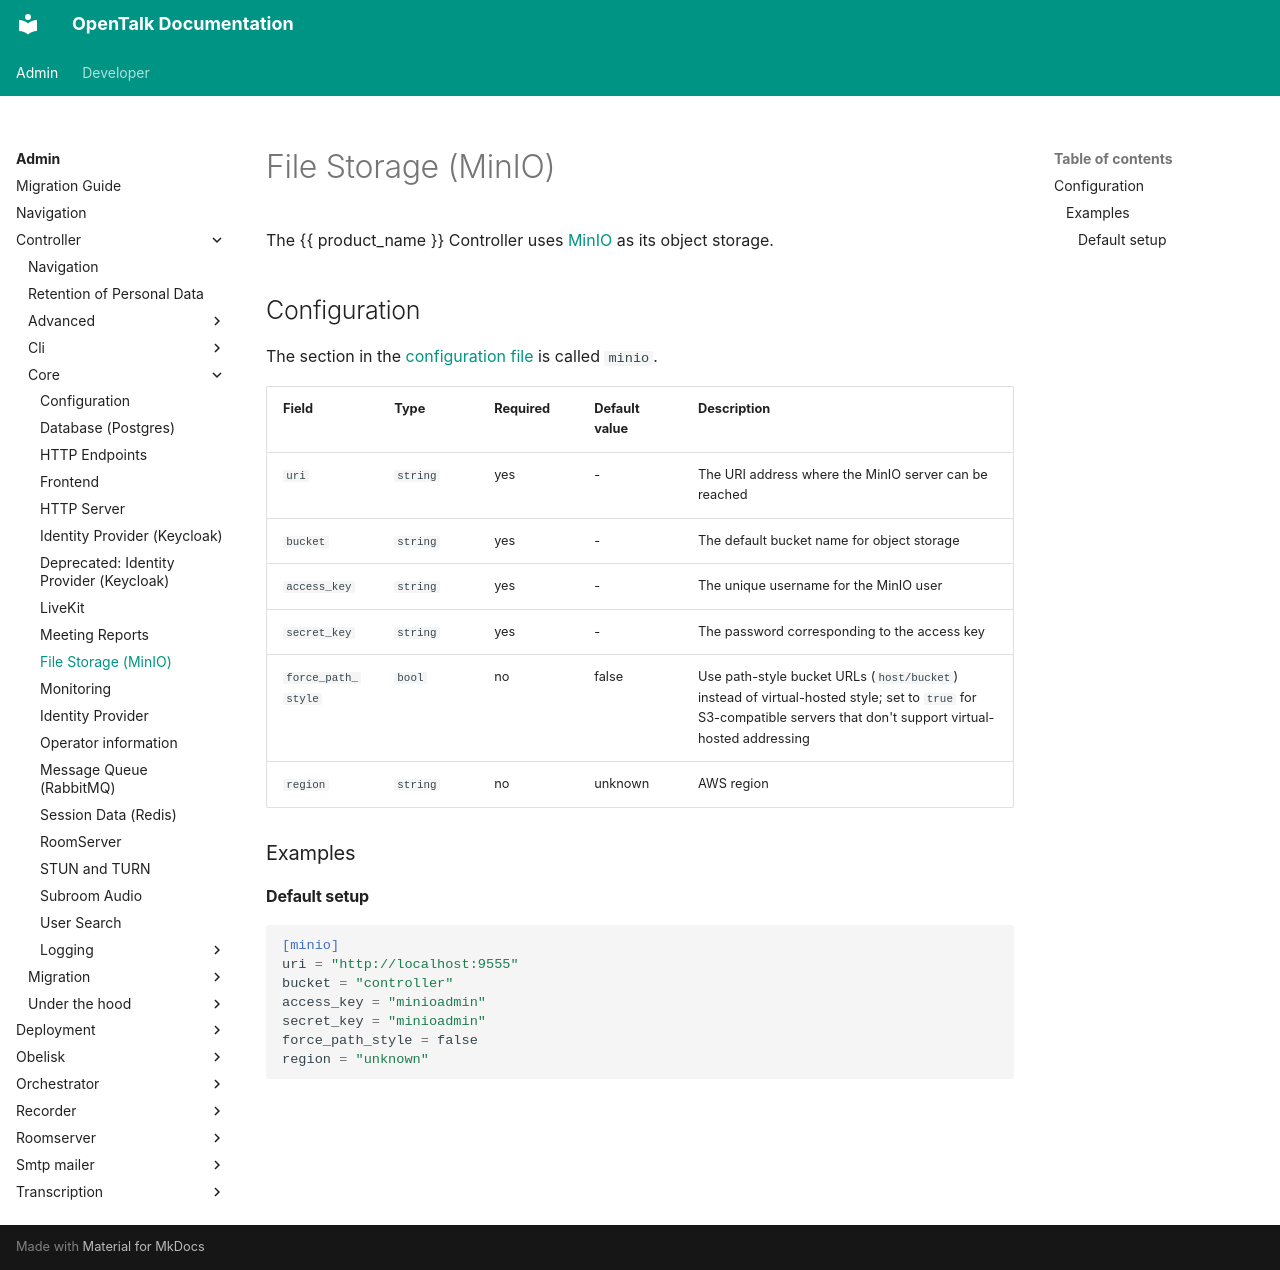

repository: opentalk-mirrors/opentalk · page: admin/controller/core/minio/index.html · generator: mkdocs

# File Storage (MinIO)

The {{ product_name }} Controller uses [MinIO](https://www.min.io/) as its object storage.

## Configuration

The section in the [configuration file](./configuration.md) is called `minio`.

| Field              | Type     | Required | Default value | Description                                                                                                                                                      |
| ------------------ | -------- | -------- | ------------- | ---------------------------------------------------------------------------------------------------------------------------------------------------------------- |
| `uri`              | `string` | yes      | -             | The URI address where the MinIO server can be reached                                                                                                            |
| `bucket`           | `string` | yes      | -             | The default bucket name for object storage                                                                                                                       |
| `access_key`       | `string` | yes      | -             | The unique username for the MinIO user                                                                                                                           |
| `secret_key`       | `string` | yes      | -             | The password corresponding to the access key                                                                                                                     |
| `force_path_style` | `bool`   | no       | false         | Use path-style bucket URLs (`host/bucket`) instead of virtual-hosted style; set to `true` for S3-compatible servers that don't support virtual-hosted addressing |
| `region`           | `string` | no       | unknown       | AWS region                                                                                                                                                       |

### Examples

#### Default setup

```toml
[minio]
uri = "http://localhost:9555"
bucket = "controller"
access_key = "minioadmin"
secret_key = "minioadmin"
force_path_style = false
region = "unknown"
```
